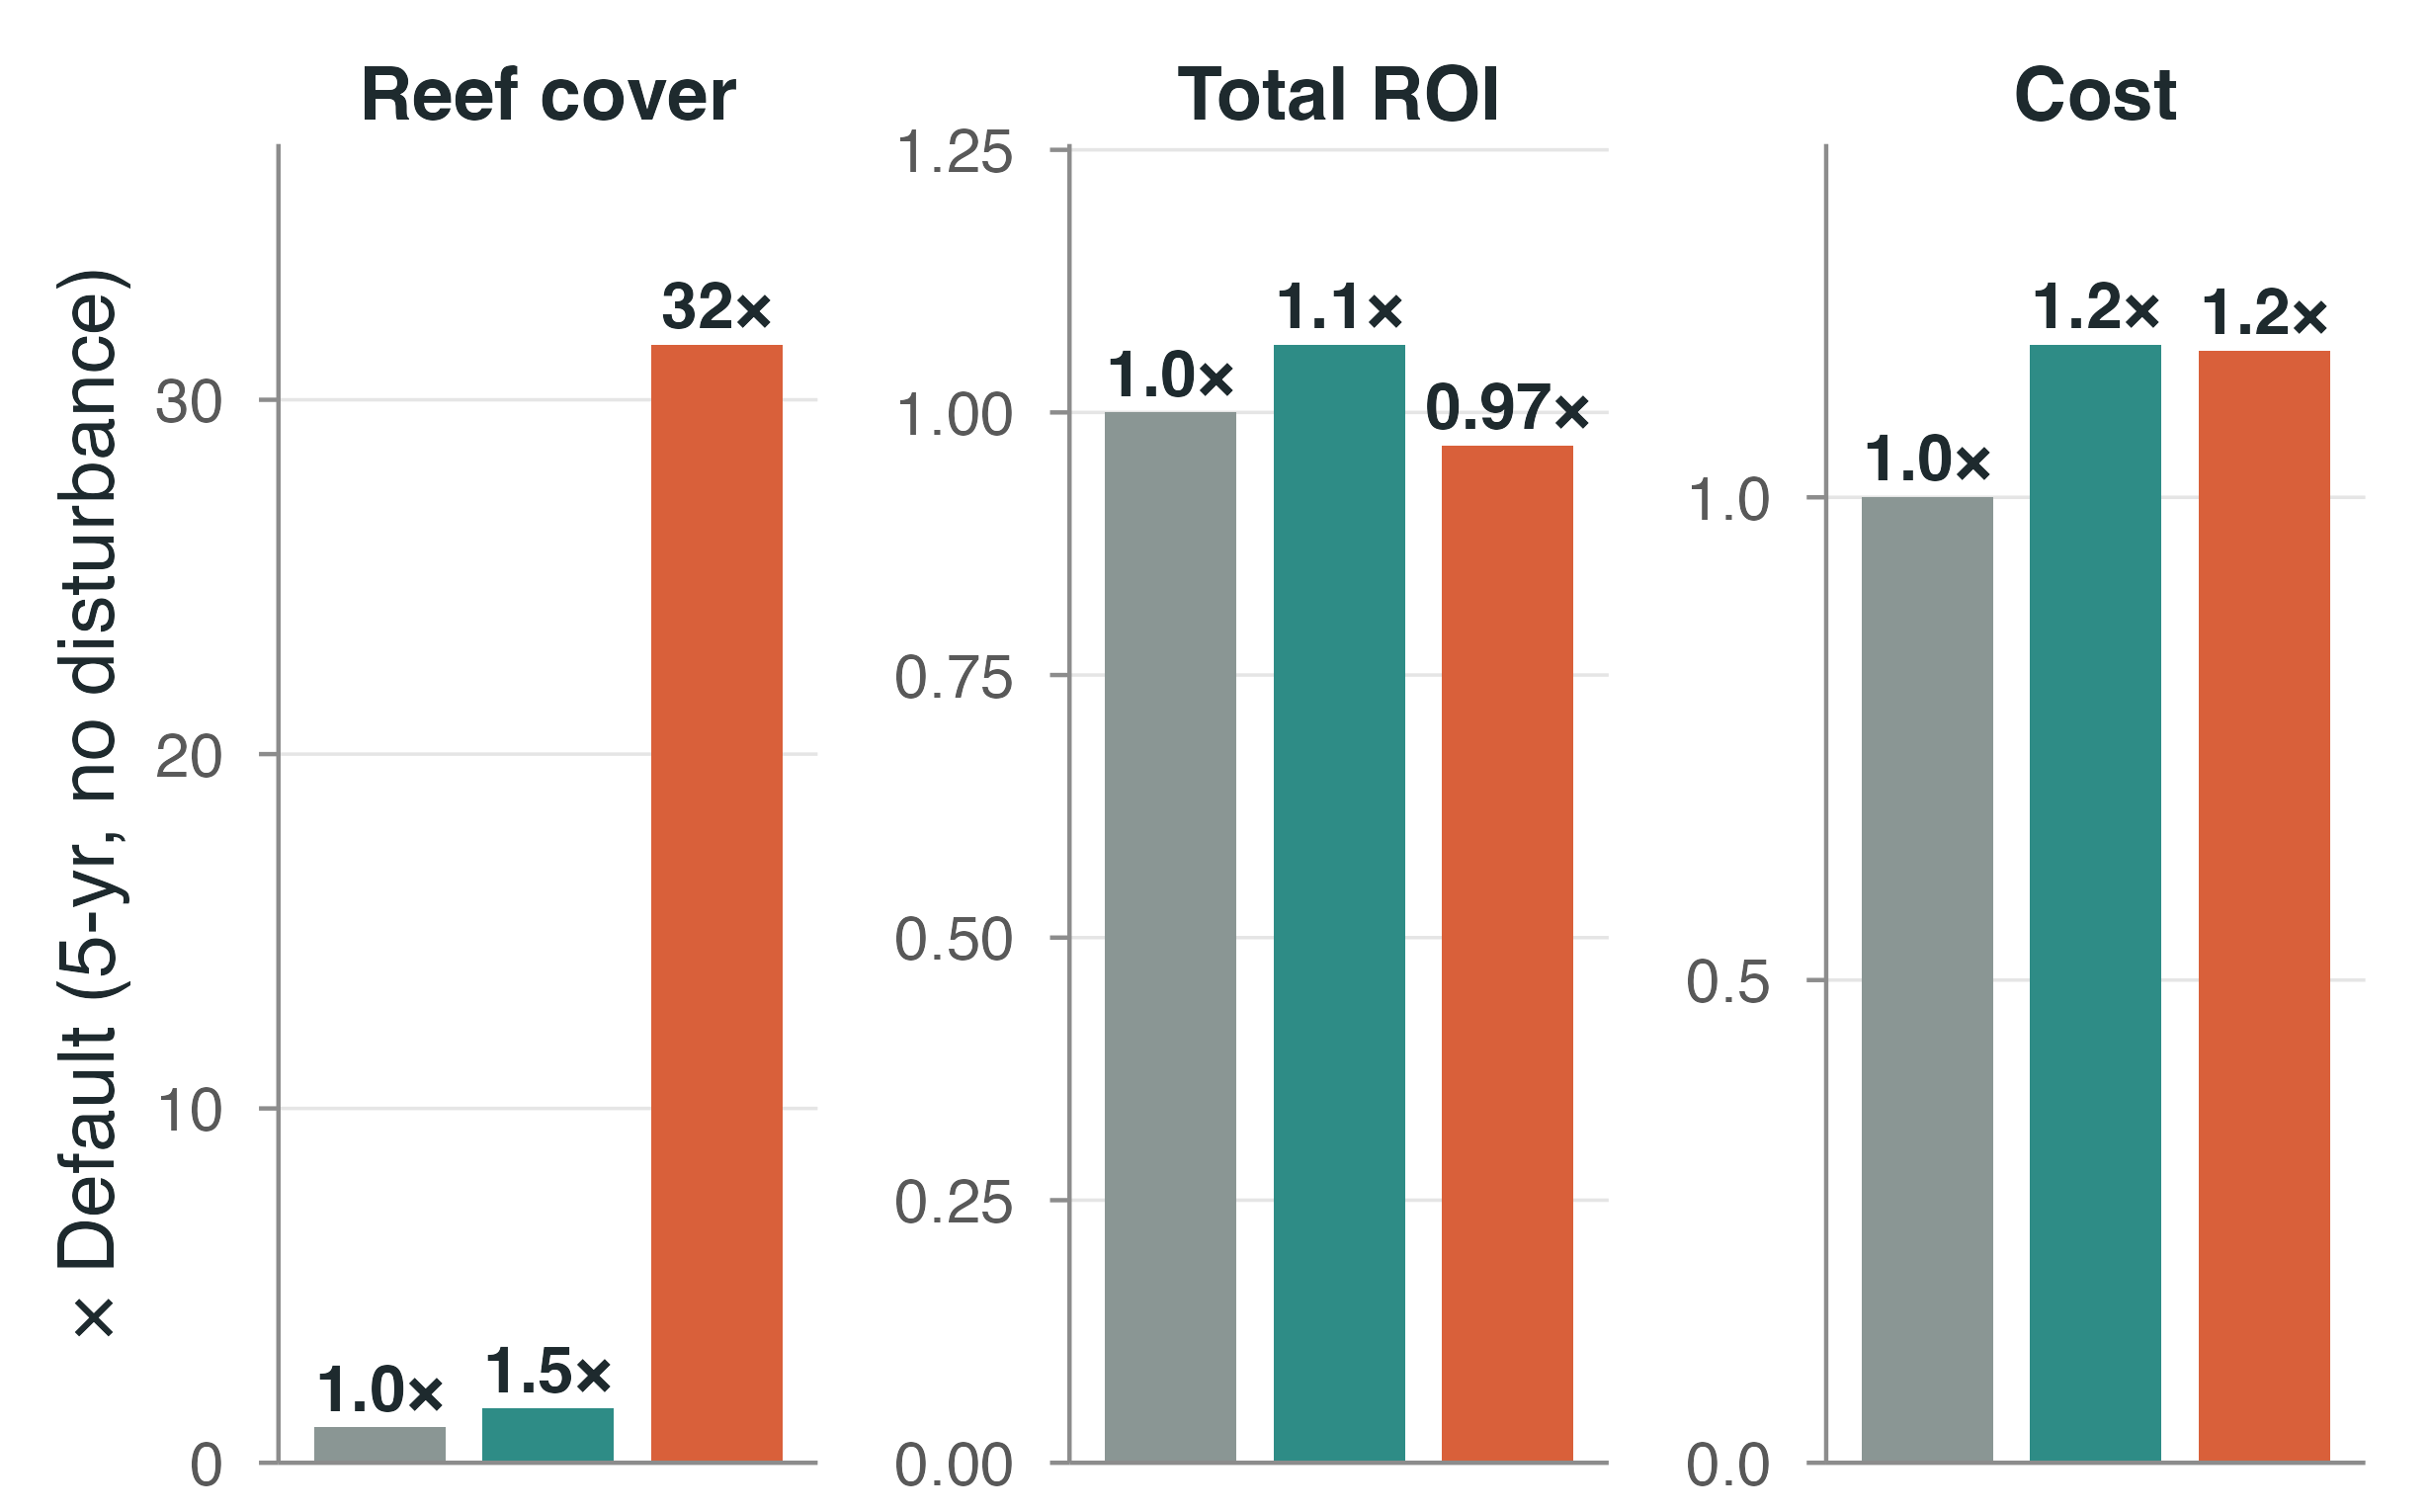

Write R code to recreate this figure.
# fig5_bars.R — Conference-talk figure: equal-budget 3-strategy comparison.
# Recomputes the model on the fly (no stored outputs). Mirrors the "Figure 5"
# pipeline in rse_new_scenario_analyses.rmd (~lines 5346-6130).
#
# Strategies (5yr & 50yr, no disturbance):
#   Default        = current mixed strategy (immediate outplant, 50% to reef)
#   More recruits  = increase SC1 lab capacity (extra small recruits; budget-matched)
#   Transplant SC2 = move intermediate orchard colonies to the reef
# Outcomes: reef coral cover (reef_cover_mean), total ROI (tot_ROI_mean), cost (tot_costs)
#
# Run: Rscript presentation-figs/fig5_bars.R   (from repo root)
# Created: 2026-07-17

setwd(path.expand("~/Detmer-2025-coral-RSE"))
source("presentation-figs/theme_slide.R")
source("presentation-figs/engine/setup_base.R")     # defines all_pars_R, n_sample1, years, n,
                                                        # orchard_size, rest_pars_def, N0.o_def, lab_pars(_def), etc.
source("presentation-figs/engine/functions.R")      # orch_exp_fun1/2, full_dt_fun, metrics_dt_fun

suppressMessages({library(tidyverse)})

# ---------------------------------------------------------------------------
# Objects NOT provided by setup_base.R (defined later in the Rmd) — reconstruct
# exactly as in rse_new_scenario_analyses.rmd.
# ---------------------------------------------------------------------------

# NOTE: n_sample1 = 100 (from setup_base.R) — kept at 100 to match the manuscript
# exactly. Runtime is a few minutes. To subsample for speed you would regenerate
# all_pars_R AND SC2_lists with a smaller n_sample1; not done here.

lambda_Rs <- c(0, 1255111)   # Rmd line 1714 (0 = no reef reproduction, [2] = 100% reef investment scenario)
prop_set1 <- c(0.5)          # 50% of lab recruits to reef

# SC2 uncertain-parameter draws (Rmd lines 385-395)
trans_surv_list  <- list(); lab_growth1_list <- list()
lab_surv1_list   <- list(); lab_out_surv1_list <- list()
set.seed(1000)
for (i in 1:n_sample1) {
  trans_surv_list[[i]]    <- runif(1, min = 0.5,  max = 1)
  lab_growth1_list[[i]]   <- runif(1, min = 0.36, max = 0.8)
  lab_surv1_list[[i]]     <- runif(1, min = 0.5,  max = 1)
  lab_out_surv1_list[[i]] <- runif(1, min = 0.5,  max = 1.5)
}
SC2_lists <- list(trans_surv_list = trans_surv_list, lab_growth1_list = lab_growth1_list,
                  lab_surv1_list = lab_surv1_list, lab_out_surv1_list = lab_out_surv1_list)

# absolute means across parameter sets (for speaker-note tables)
summ_fun <- function(dt_i) {
  tibble(
    reef_cover = mean(dt_i$reef_cover_mean),
    tot_ROI    = mean(dt_i$tot_ROI_mean),
    cost       = mean(dt_i$tot_costs)
  )
}

# Manuscript's effect-size method (Rmd lines 5605-5631): for EACH parameter set,
# take the ratio strategy/Default, THEN average the ratios. This is the source of
# the reported headline multipliers (e.g. ~37x reef cover) — it differs from a
# ratio-of-means because the reef-cover distribution is right-skewed.
relative_metrics_fun <- function(dt2, dt_def, n_sample1) {
  reef_coral <- dt2$reef_cover_mean / dt_def$reef_cover_mean
  tot_ROI    <- dt2$tot_ROI_mean    / dt_def$tot_ROI_mean
  tot_costs  <- dt2$tot_costs        / dt_def$tot_costs
  list(reef_coral = reef_coral, tot_ROI = tot_ROI, tot_costs = tot_costs)
}
mean_ratio <- function(dt2, dt_def) {
  r <- relative_metrics_fun(dt2, dt_def, n_sample1)
  tibble(reef_cover_x = mean(r$reef_coral), tot_ROI_x = mean(r$tot_ROI), cost_x = mean(r$tot_costs))
}

# ===========================================================================
# STRATEGY 1: DEFAULT  (Rmd lines 5352-5367)
# ===========================================================================
N0.o <- list(); N0.o[[1]] <- list()
N0.o[[1]][[1]] <- c(0.25 * orchard_size, 0.5 * orchard_size, rep(0, 3))  # seed orchard w/ SC1+SC2
N0.o[[1]][[2]] <- rep(0, n)
rest_pars <- rest_pars_def

message("Running DEFAULT ...")
orch_D0_def_50   <- orch_exp_fun2(dem_pars_all = all_pars_R, n_pars = n_sample1, prop_set = prop_set1,
                                  par_set2 = lambda_Rs[2], par2_name = "lambda_R", dist = F)
orch_D0_def_dt5  <- full_dt_fun(sim_list = orch_D0_def_50, max_yr = 6,  n_pars = n_sample1,
                                prop_set = prop_set1, par_set2 = lambda_Rs[2], par2_name = "lambda_R", annual_costs = T)
orch_D0_def_dt50 <- full_dt_fun(sim_list = orch_D0_def_50, max_yr = 51, n_pars = n_sample1,
                                prop_set = prop_set1, par_set2 = lambda_Rs[2], par2_name = "lambda_R", annual_costs = T)

# ===========================================================================
# STRATEGY 3: TRANSPLANT SC2  (Rmd lines 5380-5394) — run before SC1L (needed for budget match)
# ===========================================================================
rest_pars <- rest_pars_def
rest_pars$transplant <- rep(1, years)   # transplant orchard colonies every year

message("Running TRANSPLANT SC2 ...")
orch_D0_SC2_50   <- orch_exp_fun2(dem_pars_all = all_pars_R, n_pars = n_sample1, prop_set = prop_set1,
                                  par_set2 = lambda_Rs[2], par2_name = "lambda_R", dist = F, SC2_lists = SC2_lists)
orch_D0_SC2_dt5  <- full_dt_fun(sim_list = orch_D0_SC2_50, max_yr = 6,  n_pars = n_sample1,
                                prop_set = prop_set1, par_set2 = lambda_Rs[2], par2_name = "lambda_R", annual_costs = T)
orch_D0_SC2_dt50 <- full_dt_fun(sim_list = orch_D0_SC2_50, max_yr = 51, n_pars = n_sample1,
                                prop_set = prop_set1, par_set2 = lambda_Rs[2], par2_name = "lambda_R", annual_costs = T)
rest_pars <- rest_pars_def

# ===========================================================================
# BUDGET MATCHING (Rmd lines 5419-5510): find extra lab substrates the "More
# recruits" strategy can afford using the budget freed vs. the transplant run.
# ===========================================================================
subs_cost_fun <- function(prop_choice, lab_max_set, yr_set) {
  cost_mat <- matrix(NA, nrow = length(yr_set), ncol = length(lab_max_set))
  r_inf <- 0.056
  for (i in 1:length(yr_set)) {
    for (j in 1:length(lab_max_set)) {
      reef_tiles    <- prop_choice * lab_max_set[j]
      orchard_tiles <- (1 - prop_choice) * lab_max_set[j]
      c_subs <- (reef_tiles + orchard_tiles) * (0.5 * 1 + 0.5 * 7) * (1 + r_inf)^(yr_set[i])
      c_reef <- 300 * ceiling(reef_tiles / 1250) + 200 * reef_tiles / 1250 + 380 / 2000 * reef_tiles
      c_reef <- c_reef * (1 + r_inf)^(yr_set[i])
      c_orch <- 300 * ceiling(orchard_tiles / 800) + 200 * orchard_tiles / 800 + 250 / 2000 * orchard_tiles
      c_orch <- c_orch * (1 + r_inf)^(yr_set[i])
      cost_mat[i, j] <- c_subs + (c_reef + c_orch)
    }
  }
  cost_mat
}

cost_mat_fun <- function(dt_list, max_year) {
  cost_mat <- matrix(NA, nrow = n_sample1, ncol = max_year)
  for (i in 1:n_sample1) cost_mat[i, ] <- dt_list[[i]][[1]][[1]]
  cost_mat
}

subs_cost1        <- subs_cost_fun(prop_choice = 1, lab_max_set = seq(1, 10000, 1), yr_set = 1:50)
costs_D0_def_50   <- cost_mat_fun(orch_D0_def_dt50$costs_list, 50)
costs_D0_SC2_50   <- cost_mat_fun(orch_D0_SC2_dt50$costs_list, 50)
budget_diff       <- apply(costs_D0_SC2_50, 2, mean) - apply(costs_D0_def_50, 2, mean)
extra_subs        <- rep(NA, length(budget_diff))
for (i in seq_along(extra_subs)) {
  cost_vals <- subs_cost1[i, ]
  extra_subs[i] <- which(abs(cost_vals - budget_diff[i]) == min(abs(cost_vals - budget_diff[i])))
}
extra_subs <- c(0, extra_subs)   # first (setup) year gets 0

# ===========================================================================
# STRATEGY 2: MORE RECRUITS / INCREASE SC1 CAPACITY  (Rmd lines 5521-5548)
# ===========================================================================
rest_pars <- rest_pars_def
rest_pars$lab_max        <- rep(rest_pars$lab_max, years) + extra_subs
rest_pars$lab_retain_max <- rep(0, years)

N0.o <- list(); N0.o[[1]] <- list()
N0.o[[1]][[1]] <- c(0.25 * orchard_size, 0.5 * orchard_size, rep(0, 3))
N0.o[[1]][[2]] <- rep(0, n)

message("Running MORE RECRUITS (SC1L) ...")
orch_D0_SC1L_50   <- orch_exp_fun2(dem_pars_all = all_pars_R, n_pars = n_sample1, prop_set = c(0.5),
                                   par_set2 = lambda_Rs[2], par2_name = "lambda_R", dist = F)
orch_D0_SC1L_dt5  <- full_dt_fun(sim_list = orch_D0_SC1L_50, max_yr = 6,  n_pars = n_sample1,
                                 prop_set = prop_set1, par_set2 = lambda_Rs[2], par2_name = "lambda_R", annual_costs = T)
orch_D0_SC1L_dt50 <- full_dt_fun(sim_list = orch_D0_SC1L_50, max_yr = 51, n_pars = n_sample1,
                                 prop_set = prop_set1, par_set2 = lambda_Rs[2], par2_name = "lambda_R", annual_costs = T)

# reset globals
rest_pars <- rest_pars_def
N0.o <- N0.o_def

# ===========================================================================
# ASSEMBLE RESULTS
# ===========================================================================
strat_levels <- c("Default", "More recruits", "Transplant SC2")

res <- bind_rows(
  cbind(strategy = "Default",        horizon = "5yr",  summ_fun(orch_D0_def_dt5$dt_i)),
  cbind(strategy = "More recruits",  horizon = "5yr",  summ_fun(orch_D0_SC1L_dt5$dt_i)),
  cbind(strategy = "Transplant SC2", horizon = "5yr",  summ_fun(orch_D0_SC2_dt5$dt_i)),
  cbind(strategy = "Default",        horizon = "50yr", summ_fun(orch_D0_def_dt50$dt_i)),
  cbind(strategy = "More recruits",  horizon = "50yr", summ_fun(orch_D0_SC1L_dt50$dt_i)),
  cbind(strategy = "Transplant SC2", horizon = "50yr", summ_fun(orch_D0_SC2_dt50$dt_i))
) |>
  mutate(strategy = factor(strategy, levels = strat_levels))

cat("\n\n==================== ABSOLUTE VALUES (speaker notes) ====================\n")
print(as.data.frame(res), digits = 5)

# Multipliers vs Default = mean of per-parameter-set ratios (manuscript method).
mult <- bind_rows(
  cbind(strategy = "Default",        horizon = "5yr",  tibble(reef_cover_x = 1, tot_ROI_x = 1, cost_x = 1)),
  cbind(strategy = "More recruits",  horizon = "5yr",  mean_ratio(orch_D0_SC1L_dt5$dt_i,  orch_D0_def_dt5$dt_i)),
  cbind(strategy = "Transplant SC2", horizon = "5yr",  mean_ratio(orch_D0_SC2_dt5$dt_i,   orch_D0_def_dt5$dt_i)),
  cbind(strategy = "Default",        horizon = "50yr", tibble(reef_cover_x = 1, tot_ROI_x = 1, cost_x = 1)),
  cbind(strategy = "More recruits",  horizon = "50yr", mean_ratio(orch_D0_SC1L_dt50$dt_i, orch_D0_def_dt50$dt_i)),
  cbind(strategy = "Transplant SC2", horizon = "50yr", mean_ratio(orch_D0_SC2_dt50$dt_i,  orch_D0_def_dt50$dt_i))
) |>
  mutate(strategy = factor(strategy, levels = strat_levels))

cat("\n============ MULTIPLIERS vs DEFAULT (mean of per-set ratios, x Default) ============\n")
print(as.data.frame(mult), digits = 4)
cat("\n(sanity checks: reef_cover_x SC2 @5yr ~37; tot_ROI_x SC2 @50yr ~2.3; cost_x SC2 ~1.15-1.17)\n\n")

# ===========================================================================
# FIGURE — 5yr no-disturbance, normalized to Default = 1 (x Default)
# ===========================================================================
outcome_labs <- c(reef_cover_x = "Reef cover",
                  tot_ROI_x    = "Total ROI",
                  cost_x       = "Cost")

plot_dat <- mult |>
  filter(horizon == "5yr") |>
  select(strategy, reef_cover_x, tot_ROI_x, cost_x) |>
  pivot_longer(-strategy, names_to = "outcome", values_to = "value") |>
  mutate(outcome = factor(outcome, levels = names(outcome_labs), labels = outcome_labs))

STRAT_COLS <- c("Default" = DECK$mute, "More recruits" = DECK$teal, "Transplant SC2" = DECK$coral)

lab_fmt <- function(v) ifelse(v >= 10, paste0(round(v), "×"),
                       ifelse(v >= 1, paste0(sprintf("%.1f", v), "×"),
                                      paste0(sprintf("%.2f", v), "×")))

p <- ggplot(plot_dat, aes(x = strategy, y = value, fill = strategy)) +
  geom_col(width = 0.78, color = NA) +
  geom_text(aes(label = lab_fmt(value)),
            vjust = -0.35, size = 5.6, color = DECK$ink, fontface = "bold") +
  facet_wrap(~outcome, scales = "free_y") +
  scale_fill_manual(values = STRAT_COLS) +
  scale_y_continuous(expand = expansion(mult = c(0, 0.18))) +
  labs(x = NULL, y = "× Default (5-yr, no disturbance)") +
  theme_slide(base_size = 19, legend = "none") +
  theme(
    panel.grid.major.y = element_line(color = "grey90", linewidth = 0.4),
    panel.grid.major.x = element_blank(),
    strip.text        = element_text(size = 18, face = "bold", color = DECK$ink,
                                     margin = margin(b = 4)),
    axis.text.x       = element_blank(),
    axis.ticks.x      = element_blank(),
    legend.text       = element_text(size = 16),
    legend.key.size   = unit(1.0, "lines"),
    panel.spacing     = unit(1.3, "lines")
  )

save_slide(p, "fig5_bars.png", w = 8.2, h = 5.1)

cat("\nWrote presentation-figs/fig5_bars.png\n")
